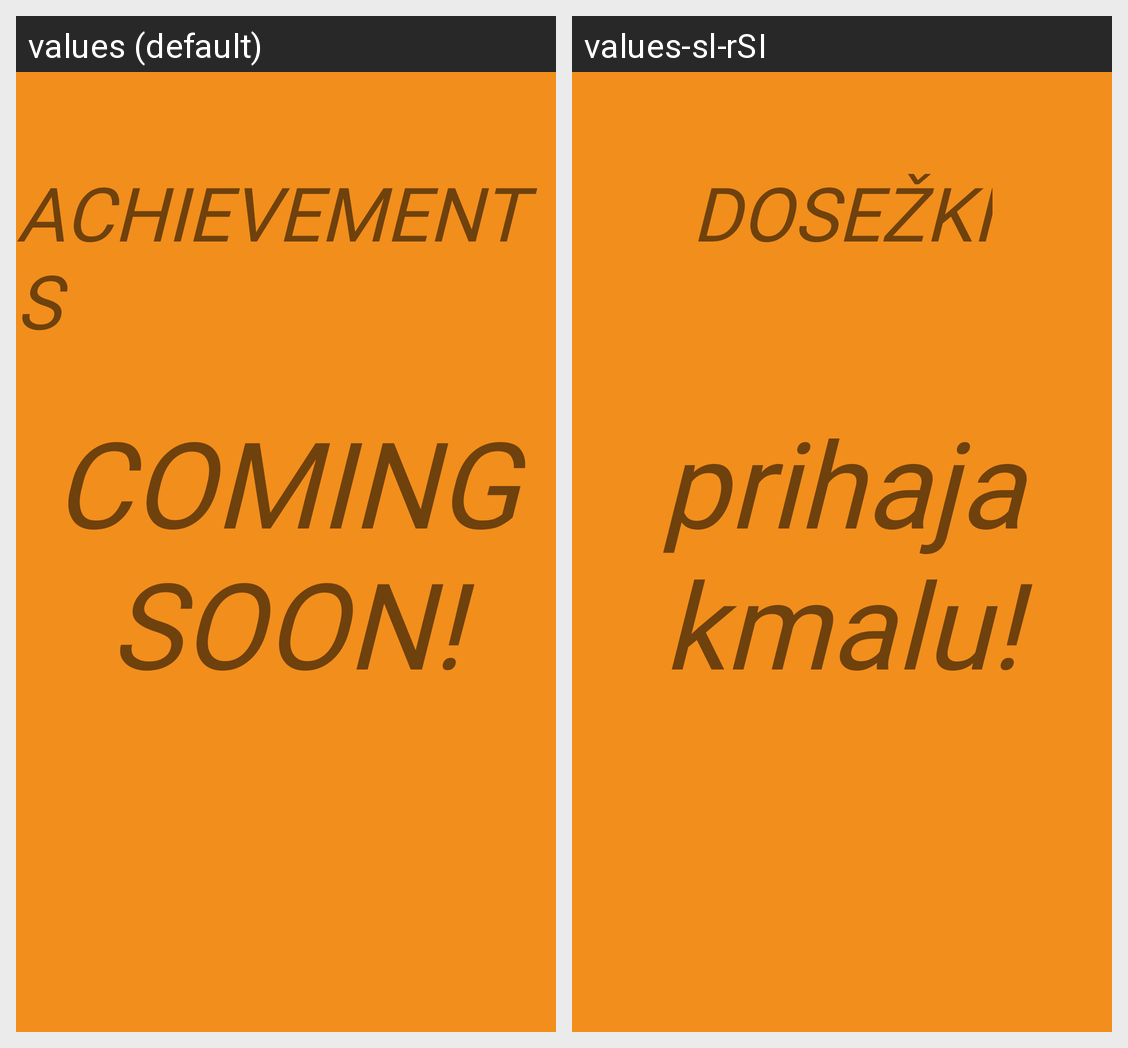

The same Android screen rendered under two of its app's locales, left to right. List the strings drawn on it with the default value and each locale's translation.
Android screen res/layout/activity_achievements.xml rendered under 2 locales, left to right: values (default), values-sl-rSI. Device: Nexus 5 (rendered at 1080×1920; each locale shown at half size, 540×960, under a caption strip naming it); theme AppTheme.
Strings drawn on this screen, with the default value and each locale's value (text and hints the layout hard-codes, and strings that could not be matched under every locale, appear in the picture but are not listed):

achievements_title
  values: ACHIEVEMENTS
  values-sl-rSI: DOSEŽKI

coming_soon
  values: COMING SOON!
  values-sl-rSI: prihaja kmalu!
